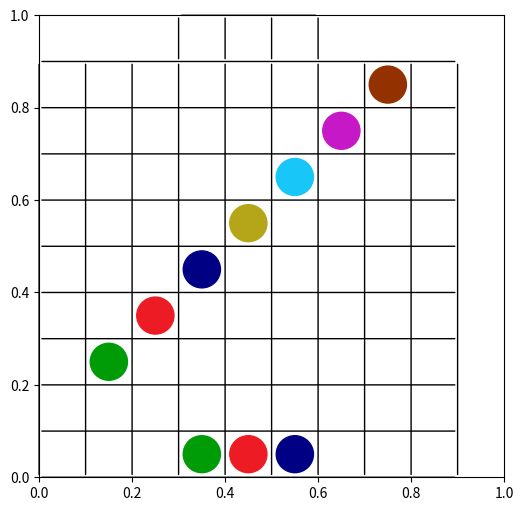

Reproduce this figure in Python.
from random import choice
import numpy as np
import matplotlib.pyplot as plt
from matplotlib.widgets import RadioButtons,Button
import matplotlib.patches as mpathes

fig, ax = plt.subplots(figsize=(6, 6))
scale = 20
Index2Color = {0:'#FFFFFF',1:'#009C08',2:'#ED1C24',3:'#000084',4:'#B5A518',5:'#18C6F7',6:'#C618C6',7:'#943100'}


def plotLine(start, end, shape, text=None):
        arrow_args = dict(arrowstyle=shape)
        ax.annotate("", xy=start, xycoords='axes fraction',
                              xytext=end,  arrowprops=arrow_args)
        if text != None:
            props = dict(boxstyle='round', facecolor='wheat', alpha=1)
            ax.text((start[0]+end[0])/2-0.5 /
                              scale, (start[1]+end[1])/2, text, bbox=props)


def drawboardChess(i,j,color):
    return plotFilledCircle([i+2,j+1],Index2Color[color])

def plotFilledCircle(xy,color):
    return mpathes.Circle([(xy[1]-0.5)/10,(xy[0]-0.5)/10],0.8/20,color = color)

def drawnext3():
    comingcolor = [1,2,3]
    for i in range(3):
        ax.add_patch(plotFilledCircle([1,i+4],Index2Color[comingcolor[i]]))
    plotLine([3/10,10/10],[6/10,10/10],"-")
    for i in range(3,7):
        plotLine([i/10,9/10],[i/10,10/10],"-")

drawnext3()
for i in range(0,10):
    plotLine([i/10,0/10],[i/10,9/10],"-")
    plotLine([0/10,i/10],[9/10,i/10],"-")

for i in range(8):    
    ax.add_patch(drawboardChess(i,i,i))

plt.show()